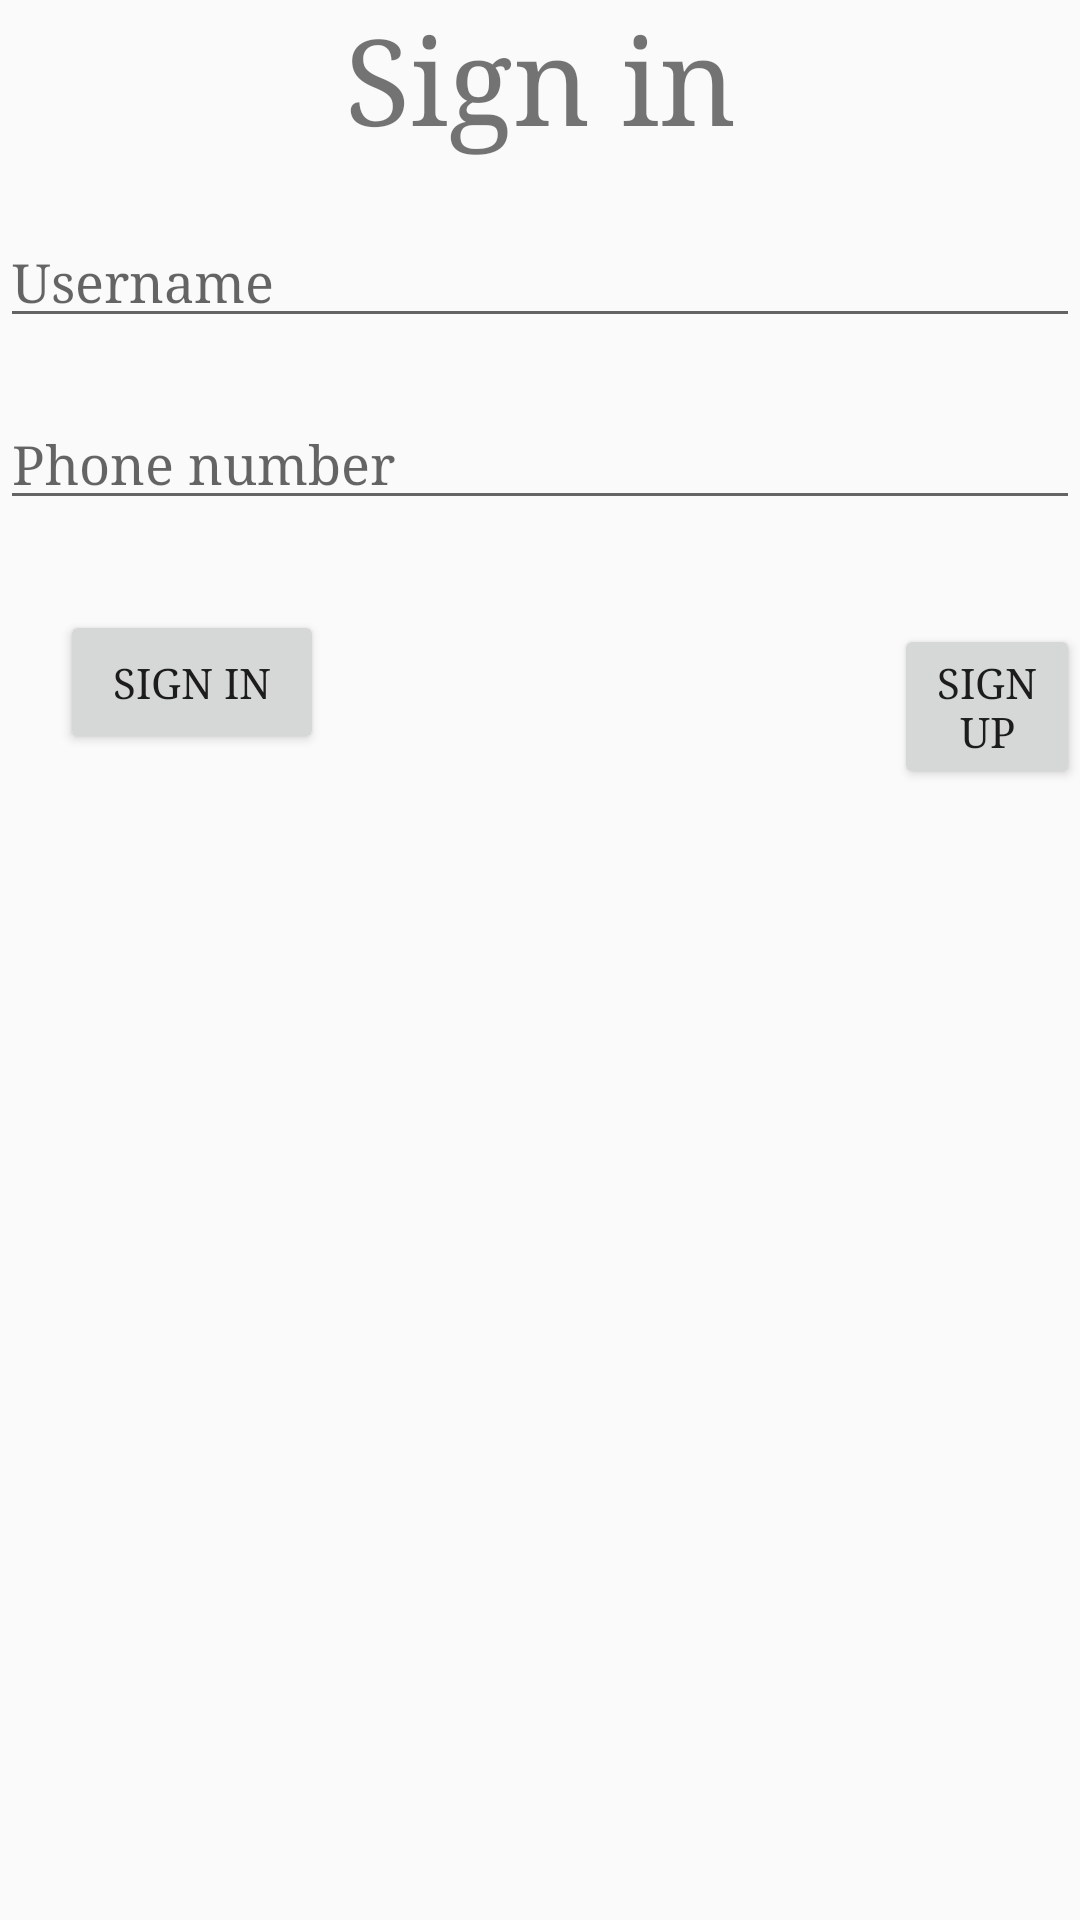

Write the Android layout XML for this screen, with the resource values it uses.
<!-- AndroidManifest.xml: application theme Theme.AppCompat.Light.NoActionBar -->
<!-- res/layout/activity_sign_in.xml -->
<?xml version="1.0" encoding="utf-8"?>
<LinearLayout xmlns:android="http://schemas.android.com/apk/res/android"
    xmlns:app="http://schemas.android.com/apk/res-auto"
    xmlns:tools="http://schemas.android.com/tools"
    android:layout_width="match_parent"
    android:layout_height="match_parent"
    tools:context=".SignInActivity"
    android:orientation="vertical">
    <TextView
        android:text="Sign in"
        android:fontFamily="serif"
        android:textSize="40dp"
        android:layout_width="match_parent"
        android:layout_height="wrap_content"
        android:textAlignment="center"/>

    <EditText
        android:id="@+id/editTextUsername"
        android:layout_width="match_parent"
        android:layout_height="wrap_content"
        android:ems="10"
        android:inputType="textPersonName"
        android:hint="@string/username"
        android:layout_marginTop="20dp"
        android:fontFamily="serif"
        />

    <EditText
        android:id="@+id/editTextPassword"
        android:layout_width="match_parent"
        android:layout_height="wrap_content"
        android:ems="10"
        android:hint="@string/phoneNumber"
        android:inputType="textPersonName"
        android:layout_marginTop="20dp"
        android:fontFamily="serif"
        />

   <LinearLayout
       android:orientation="horizontal"
       android:layout_width="match_parent"
       android:layout_height="0dp"
       android:layout_weight="0.5">

       <Button
           android:id="@+id/buttonSignin"
           android:layout_height="wrap_content"
           android:layout_width="wrap_content"
           android:text="Sign in"
           android:layout_marginLeft="20dp"
           android:layout_marginTop="30dp"
           android:fontFamily="serif"/>

       <Button
           android:id="@+id/buttonSignup"
           android:layout_width="wrap_content"
           android:layout_height="wrap_content"
           android:layout_marginRight="0dp"
           android:layout_marginLeft="190dp"
           android:text="Sign up"
           android:layout_marginTop="30dp"
           android:fontFamily="serif"/>
   </LinearLayout>
</LinearLayout>
<!-- resources referenced by this layout -->
<resources>
  <string name="phoneNumber">Phone number</string>
  <string name="username">Username</string>
</resources>
